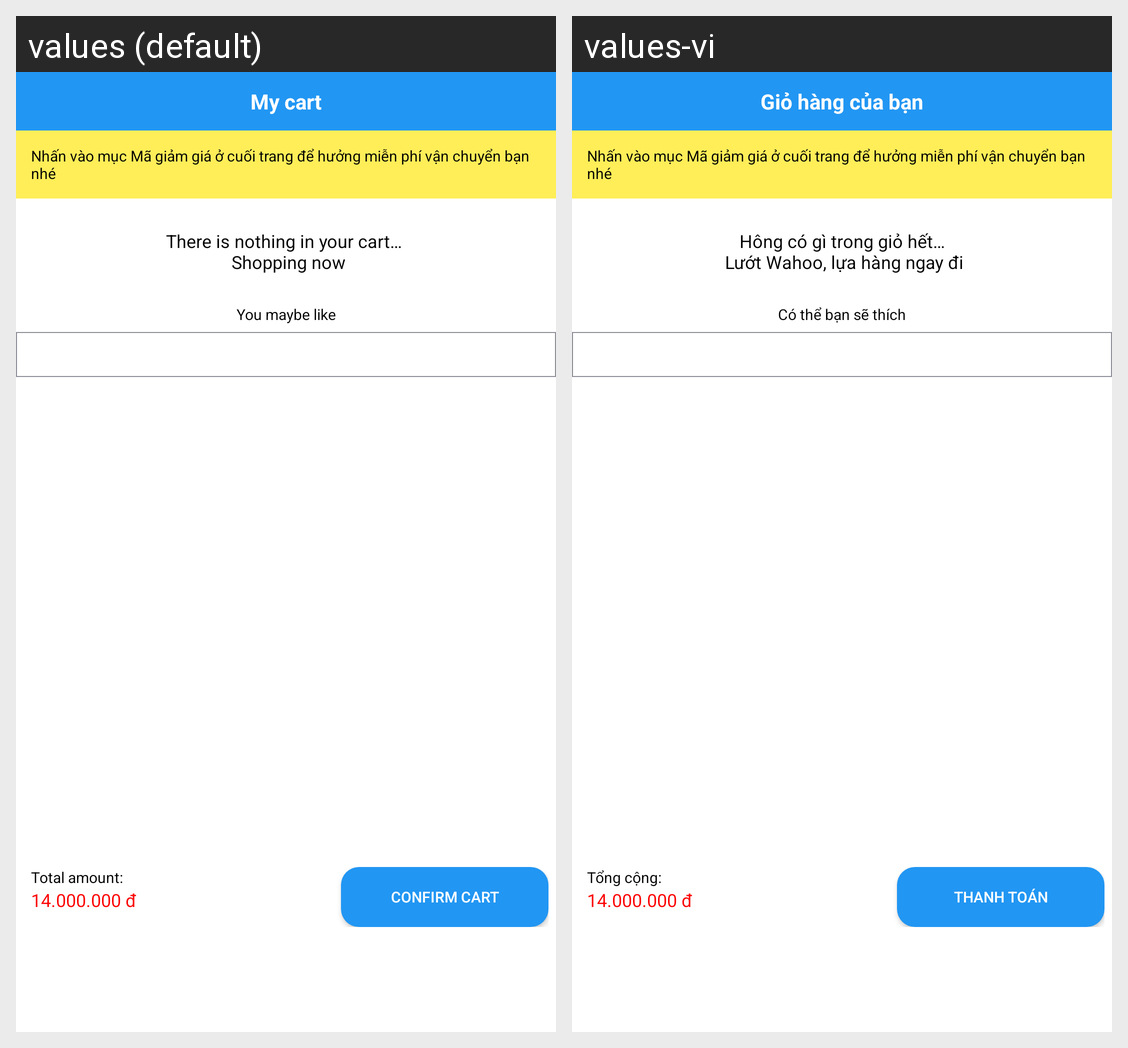

The Android screen above is rendered under two locales of the same app. Produce the string resources it draws, with the default and per-locale values.
Android screen res/layout/fragment_cart.xml rendered under 2 locales, left to right: values (default), values-vi. Device: Nexus 5 (rendered at 1080×1920; each locale shown at half size, 540×960, under a caption strip naming it); theme Theme.DoAnThucTap.
Strings drawn on this screen, with the default value and each locale's value (text and hints the layout hard-codes, and strings that could not be matched under every locale, appear in the picture but are not listed):

my_cart
  values: My cart
  values-vi: Giỏ hàng của bạn

click_on_voucher
  values: Nhấn vào mục Mã giảm giá ở cuối trang để hưởng miễn phí vận chuyển bạn nhé
  values-vi: Nhấn vào mục Mã giảm giá ở cuối trang để hưởng miễn phí vận chuyển bạn nhé

there_is_nothing_in_your_cart
  values: There is nothing in your cart… 
       Shopping now
  values-vi: Hông có gì trong giỏ hết…
       Lướt Wahoo, lựa hàng ngay đi

you_maybe_like
  values: You maybe like
  values-vi: Có thể bạn sẽ thích

total_amount
  values: Total amount:
  values-vi: Tổng cộng:

product_default_price
  values: 14.000.000 đ
  values-vi: 14.000.000 đ

confirm_cart
  values: Confirm cart
  values-vi: Thanh toán
